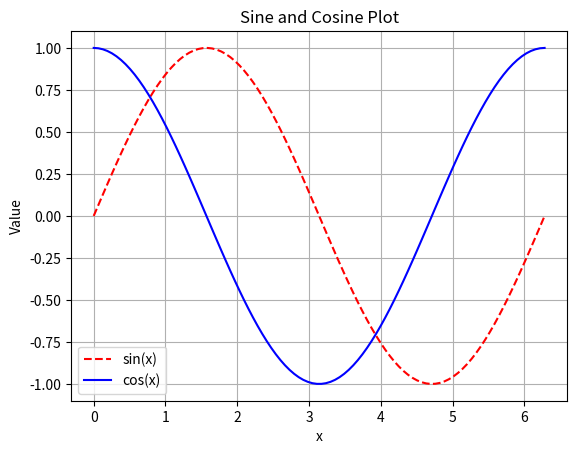

Here is the Python script that generated this plot:
import numpy as np
import matplotlib.pyplot as plt
from mpl_toolkits.mplot3d import Axes3D

x = np.linspace(0, 2*np.pi, 100)
plt.figure()
plt.plot(x, np.sin(x), 'r--', label='sin(x)')
plt.plot(x, np.cos(x), 'b-', label='cos(x)')
plt.xlabel('x')
plt.ylabel('Value')
plt.title('Sine and Cosine Plot')
plt.legend()
plt.grid()
plt.show()